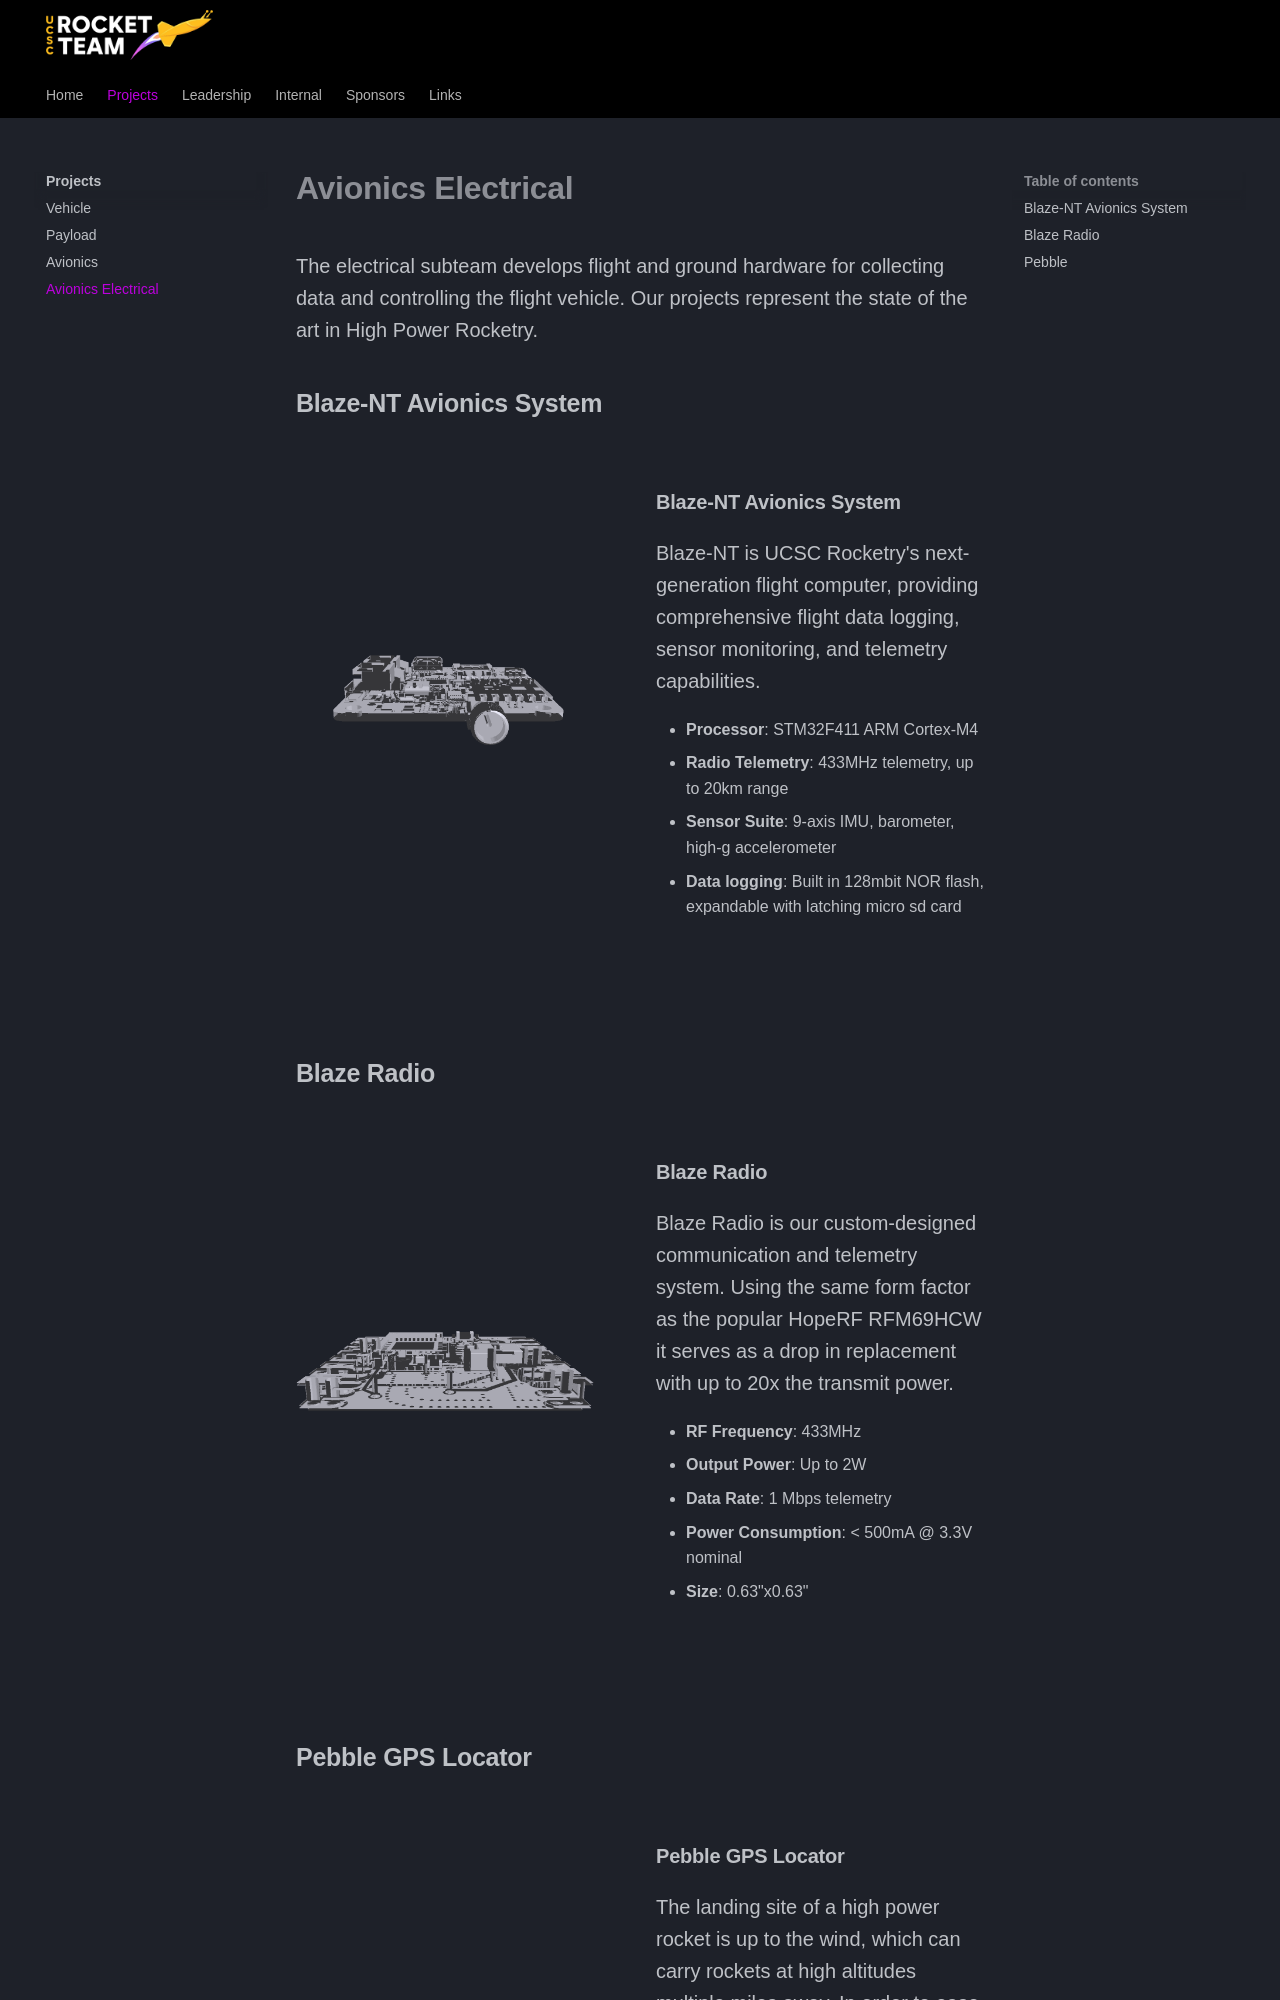

repository: UCSCRocketry/rocket-site · page: projects/avionics-electrical/index.html · generator: mkdocs

---
template: avionics-electrical.html
avionics_electrical:
  systems:
    - name: Blaze-NT Avionics System
      slug: blaze-nt-avionics-system
      image: /assets/projects/blaze-nt.gif
      description: Blaze-NT is UCSC Rocketry's next-generation flight computer, providing comprehensive flight data logging, sensor monitoring, and telemetry capabilities.
      specs:
        - label: Processor
          value: STM32F411 ARM Cortex-M4
        - label: Radio Telemetry
          value: 433MHz telemetry, up to 20km range
        - label: Sensor Suite
          value: 9-axis IMU, barometer, high-g accelerometer
        - label: Data logging
          value: Built in 128mbit NOR flash, expandable with latching micro sd card

    - name: Blaze Radio
      slug: blaze-radio
      image: /assets/projects/blaze-radio.gif
      description: Blaze Radio is our custom-designed communication and telemetry system. Using the same form factor as the popular HopeRF RFM69HCW it serves as a drop in replacement with up to 20x the transmit power.
      specs:
        - label: RF Frequency
          value: 433MHz
        - label: Output Power
          value: Up to 2W
        - label: Data Rate
          value: 1 Mbps telemetry
        - label: Power Consumption
          value: "< 500mA @ 3.3V nominal"
        - label: Size
          value: 0.63"x0.63"
